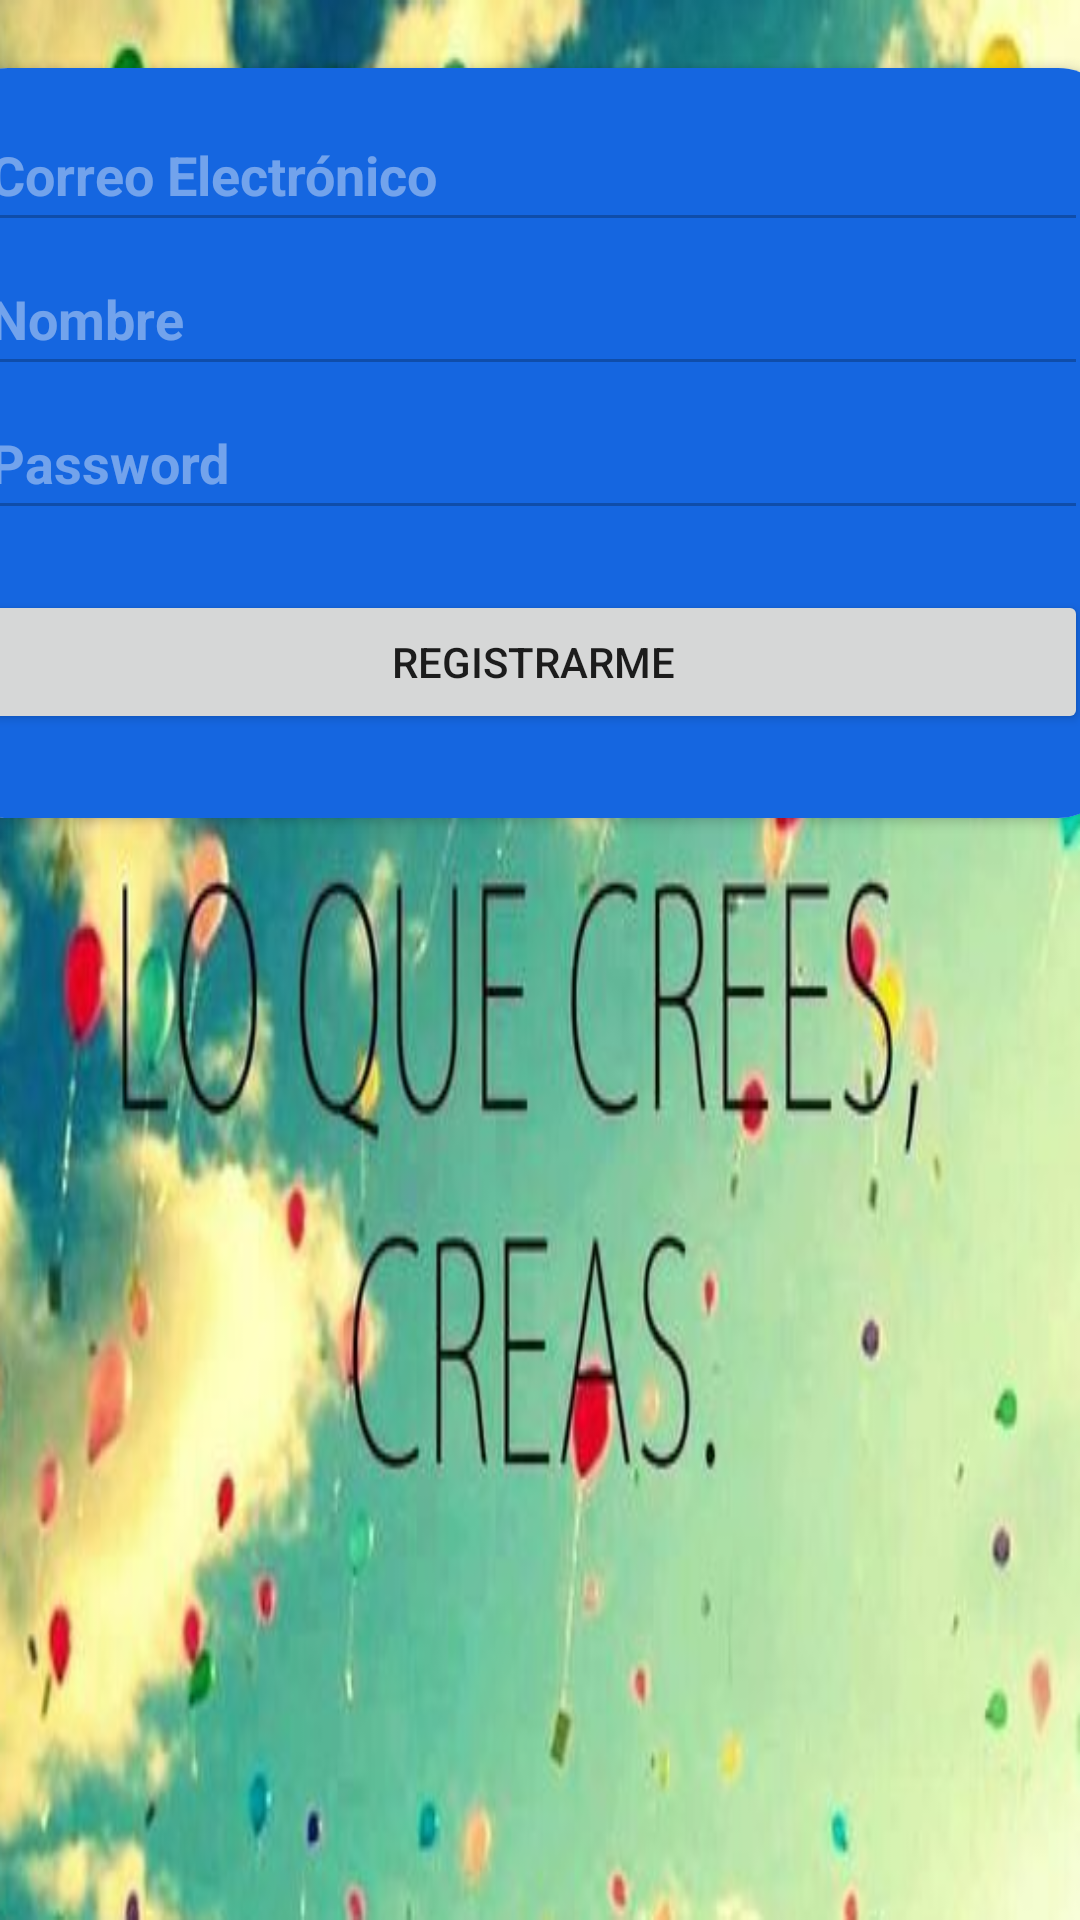

Reconstruct the res/layout file that produces this screen, plus the resources it refers to.
<!-- AndroidManifest.xml: application theme Theme.PiensaPositivo1 -->
<!-- res/layout/activity_registrar.xml -->
<?xml version="1.0" encoding="utf-8"?>
<androidx.constraintlayout.widget.ConstraintLayout xmlns:android="http://schemas.android.com/apk/res/android"
    xmlns:app="http://schemas.android.com/apk/res-auto"
    xmlns:tools="http://schemas.android.com/tools"
    android:layout_width="match_parent"
    android:layout_height="match_parent"
    android:background="@drawable/crees_creas"
    tools:context=".RegisterActivity">

    <androidx.cardview.widget.CardView
        android:id="@+id/cardView"
        android:layout_width="390dp"
        android:layout_height="250dp"
        android:layout_marginStart="16dp"
        android:layout_marginEnd="16dp"
        android:layout_marginTop="55dp"
        android:layout_marginBottom="400dp"
        app:cardCornerRadius="20dp"
        app:layout_constraintBottom_toBottomOf="parent"
        app:layout_constraintEnd_toEndOf="parent"
        app:layout_constraintHorizontal_bias="0.545"
        app:layout_constraintStart_toStartOf="parent"
        app:layout_constraintTop_toTopOf="parent">

        <LinearLayout
            android:id="@+id/linearLayout"
            android:layout_width="match_parent"
            android:layout_height="match_parent"
            android:background="@color/purple_500"
            android:orientation="vertical"
            android:padding="10dp">

            <EditText
                android:id="@+id/et_RegisterEmail"
                android:layout_width="match_parent"
                android:layout_height="wrap_content"
                android:alpha="0.4"
                android:ems="10"
                android:hint="@string/correo_electr_nico"
                android:inputType="textEmailAddress"
                android:minHeight="48dp"
                android:textColorHint="@color/white"
                android:textStyle="bold" />

            <EditText
                android:id="@+id/et_RegisterName"
                android:layout_width="match_parent"
                android:layout_height="wrap_content"
                android:alpha="0.4"
                android:ems="10"
                android:hint="Nombre"
                android:inputType="textPersonName"
                android:minHeight="48dp"
                android:textColorHint="@color/white"
                android:textStyle="bold" />

            <EditText
                android:id="@+id/et_RegisterPassword"
                android:layout_width="match_parent"
                android:layout_height="wrap_content"
                android:alpha="0.4"
                android:ems="10"
                android:hint="@string/prompt_password"
                android:inputType="textPassword"
                android:minHeight="48dp"
                android:textColorHint="@color/white"
                android:textStyle="bold" />

            <Space
                android:layout_width="match_parent"
                android:layout_height="20dp" />

            <Button
                android:id="@+id/btn_registrer"
                android:layout_width="match_parent"
                android:layout_height="wrap_content"
                android:text="@string/registrarme" />

        </LinearLayout>
    </androidx.cardview.widget.CardView>

</androidx.constraintlayout.widget.ConstraintLayout>
<!-- resources referenced by this layout -->
<resources>
  <color name="purple_500">#1566e0</color>
  <color name="white">#FFFFFFFF</color>
  <!-- drawable crees_creas: png bitmap (drawable, 400352 bytes) -->
  <string name="correo_electr_nico">Correo Electrónico</string>
  <string name="prompt_password">Password</string>
  <string name="registrarme">Registrarme</string>
  <style name="Theme.PiensaPositivo1" parent="Theme.AppCompat.Light.DarkActionBar">
          
          <item name="colorPrimary">@color/purple_500</item>
          <item name="colorPrimaryVariant">@color/purple_700</item>
          <item name="colorOnPrimary">@color/white</item>
          
          <item name="colorSecondary">@color/teal_200</item>
          <item name="colorSecondaryVariant">@color/teal_700</item>
          <item name="colorOnSecondary">@color/black</item>
          
          <item name="android:statusBarColor" tools:targetApi="l">?attr/colorPrimaryVariant</item>
          
      </style>
  <color name="purple_700">#FF3700B3</color>
  <color name="teal_200">#FF03DAC5</color>
  <color name="teal_700">#FF018786</color>
  <color name="black">#FF000000</color>
</resources>
